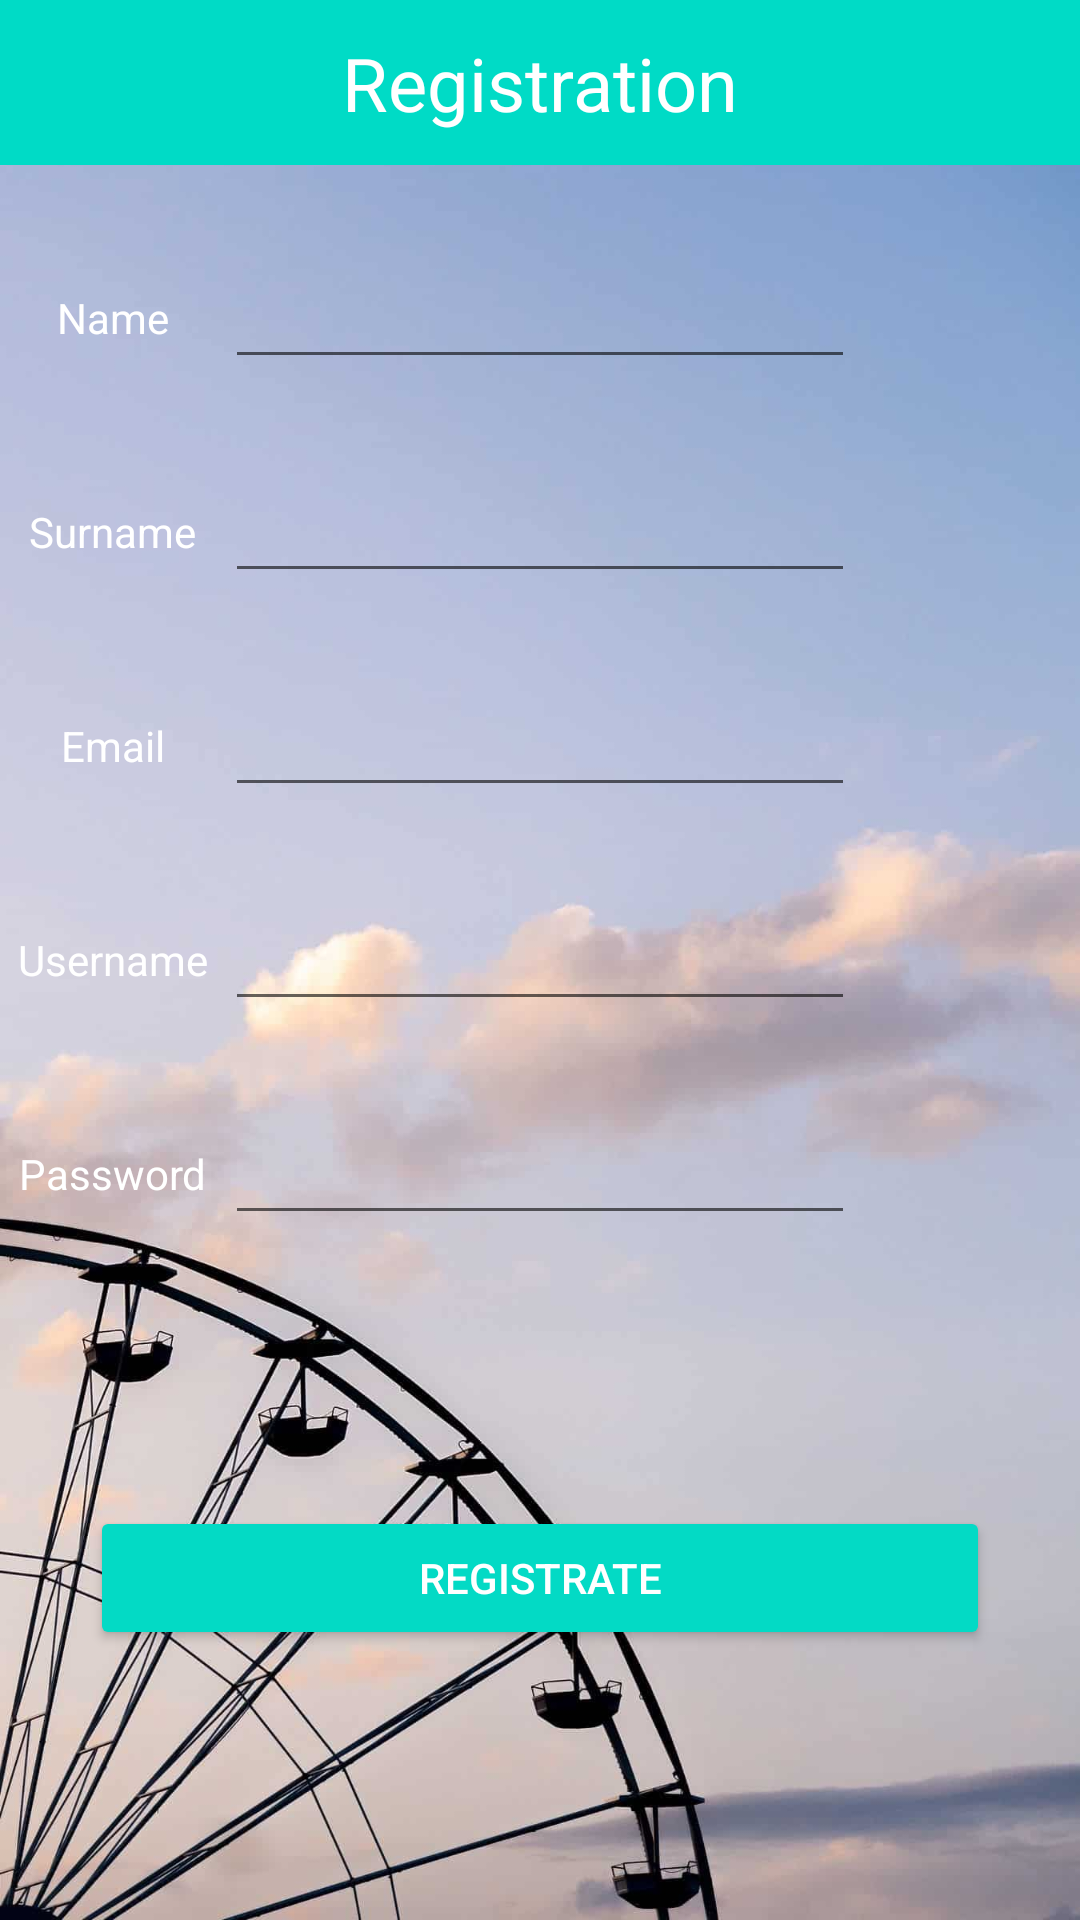

Reconstruct the res/layout file that produces this screen, plus the resources it refers to.
<!-- AndroidManifest.xml: application theme AppTheme -->
<!-- res/layout/activity_main.xml -->
<?xml version="1.0" encoding="utf-8"?>
<androidx.constraintlayout.widget.ConstraintLayout xmlns:android="http://schemas.android.com/apk/res/android"
    xmlns:app="http://schemas.android.com/apk/res-auto"
    xmlns:tools="http://schemas.android.com/tools"
    android:layout_width="match_parent"
    android:layout_height="match_parent"
    android:background="@drawable/bg5"
    tools:context=".MainActivity">


    <LinearLayout
        android:id="@+id/regLayoutHeader"
        android:layout_width="417dp"
        android:layout_height="55dp"
        android:background="#00dbc6"
        android:orientation="horizontal"
        app:layout_constraintEnd_toEndOf="parent"
        app:layout_constraintStart_toStartOf="parent"
        app:layout_constraintTop_toTopOf="parent">

    </LinearLayout>

    <TextView
        android:id="@+id/regTextViewHeader"
        android:layout_width="wrap_content"
        android:layout_height="wrap_content"
        android:text="Registration"
        android:textColor="#fff"
        android:textSize="12pt"
        app:layout_constraintBottom_toBottomOf="@+id/regLayoutHeader"
        app:layout_constraintEnd_toEndOf="parent"
        app:layout_constraintStart_toStartOf="parent"
        app:layout_constraintTop_toTopOf="@+id/regLayoutHeader" />

    <EditText
        android:textColor="@color/et_color"
        android:id="@+id/regEditTextName"
        android:layout_width="wrap_content"
        android:layout_height="wrap_content"
        android:layout_marginTop="30dp"
        android:ems="10"
        android:inputType="textPersonName"
        app:layout_constraintEnd_toEndOf="parent"
        app:layout_constraintStart_toStartOf="parent"
        app:layout_constraintTop_toBottomOf="@+id/regLayoutHeader" />

    <EditText
        android:textColor="@color/et_color"
        android:id="@+id/regEditTextSurname"
        android:layout_width="wrap_content"
        android:layout_height="wrap_content"
        android:layout_marginTop="30dp"
        android:ems="10"
        android:inputType="textPersonName"
        app:layout_constraintEnd_toEndOf="parent"
        app:layout_constraintStart_toStartOf="parent"
        app:layout_constraintTop_toBottomOf="@+id/regEditTextName" />

    <EditText
        android:id="@+id/regEditTextEmail"

        android:layout_width="wrap_content"
        android:layout_height="wrap_content"

        android:layout_marginTop="30dp"
        android:textColor="@color/et_color"
        android:ems="10"
        android:inputType="textEmailAddress"
        app:layout_constraintEnd_toEndOf="parent"
        app:layout_constraintStart_toStartOf="parent"
        app:layout_constraintTop_toBottomOf="@+id/regEditTextSurname" />

    <EditText
        android:textColor="@color/et_color"
        android:id="@+id/regEditTextUsername"
        android:layout_width="wrap_content"
        android:layout_height="wrap_content"
        android:layout_marginTop="30dp"
        android:ems="10"
        android:inputType="textPersonName"
        app:layout_constraintEnd_toEndOf="parent"
        app:layout_constraintStart_toStartOf="parent"
        app:layout_constraintTop_toBottomOf="@+id/regEditTextEmail" />

    <EditText
        android:textColor="@color/et_color"
        android:id="@+id/regEditTextPassword"
        android:layout_width="wrap_content"
        android:layout_height="wrap_content"
        android:layout_marginTop="30dp"
        android:ems="10"
        android:inputType="textPassword"
        app:layout_constraintEnd_toEndOf="parent"
        app:layout_constraintStart_toStartOf="parent"
        app:layout_constraintTop_toBottomOf="@+id/regEditTextUsername" />

    <TextView
        android:textColor="@color/et_color"
        android:id="@+id/regTextViewName"
        android:layout_width="wrap_content"
        android:layout_height="wrap_content"
        android:text="@string/name"
        app:layout_constraintBottom_toBottomOf="@+id/regEditTextName"
        app:layout_constraintEnd_toStartOf="@+id/regEditTextName"
        app:layout_constraintStart_toStartOf="parent"
        app:layout_constraintTop_toTopOf="@+id/regEditTextName" />

    <TextView
        android:textColor="@color/et_color"
        android:id="@+id/regTextViewSurname"
        android:layout_width="wrap_content"
        android:layout_height="wrap_content"
        android:text="@string/surname"
        app:layout_constraintBottom_toBottomOf="@+id/regEditTextSurname"
        app:layout_constraintEnd_toStartOf="@+id/regEditTextSurname"
        app:layout_constraintStart_toStartOf="parent"
        app:layout_constraintTop_toTopOf="@+id/regEditTextSurname" />

    <TextView
        android:textColor="@color/et_color"
        android:id="@+id/regTextNewEmail"
        android:layout_width="wrap_content"
        android:layout_height="wrap_content"
        android:text="@string/email"
        app:layout_constraintBottom_toBottomOf="@+id/regEditTextEmail"
        app:layout_constraintEnd_toStartOf="@+id/regEditTextEmail"
        app:layout_constraintStart_toStartOf="parent"
        app:layout_constraintTop_toTopOf="@+id/regEditTextEmail" />

    <TextView
        android:textColor="@color/et_color"
        android:id="@+id/regTextViewUsername"
        android:layout_width="wrap_content"
        android:layout_height="wrap_content"
        android:text="@string/username"
        app:layout_constraintBottom_toBottomOf="@+id/regEditTextUsername"
        app:layout_constraintEnd_toStartOf="@+id/regEditTextUsername"
        app:layout_constraintStart_toStartOf="parent"
        app:layout_constraintTop_toTopOf="@+id/regEditTextUsername" />

    <TextView
        android:textColor="@color/et_color"
        android:id="@+id/regTextViewPassword"
        android:layout_width="wrap_content"
        android:layout_height="wrap_content"
        android:text="@string/password"
        app:layout_constraintBottom_toBottomOf="@+id/regEditTextPassword"
        app:layout_constraintEnd_toStartOf="@+id/regEditTextPassword"
        app:layout_constraintStart_toStartOf="parent"
        app:layout_constraintTop_toTopOf="@+id/regEditTextPassword" />

    <Button
        android:id="@+id/regRegistrationButton"
        style="@style/Widget.AppCompat.Button.Colored"

        android:layout_width="300dp"
        android:layout_height="wrap_content"
        android:text="@string/registration"

        app:layout_constraintBottom_toBottomOf="parent"
        app:layout_constraintEnd_toEndOf="parent"
        app:layout_constraintStart_toStartOf="parent"


        app:layout_constraintTop_toBottomOf="@+id/regEditTextPassword" />

    <TextView
        android:id="@+id/regTextViewErrorMsg"
        android:layout_width="wrap_content"
        android:layout_height="wrap_content"
        android:textColor="@android:color/holo_red_dark"
        app:layout_constraintBottom_toBottomOf="parent"
        app:layout_constraintEnd_toEndOf="parent"
        app:layout_constraintStart_toStartOf="parent"
        app:layout_constraintTop_toBottomOf="@+id/regRegistrationButton"
        app:layout_constraintVertical_bias="0.579" />

</androidx.constraintlayout.widget.ConstraintLayout>
<!-- resources referenced by this layout -->
<resources>
  <color name="et_color">#FFF</color>
  <!-- drawable bg5: jpg bitmap (drawable-v24, 60209 bytes) -->
  <string name="email">Email</string>
  <string name="name">Name</string>
  <string name="password">Password</string>
  <string name="registration">Registrate</string>
  <string name="surname">Surname</string>
  <string name="username">Username</string>
  <style name="AppTheme" parent="Theme.AppCompat.Light.NoActionBar">
          
          <item name="colorPrimary">@color/colorPrimary</item>
          <item name="colorPrimaryDark">@color/colorPrimaryDark</item>
          <item name="colorAccent">@color/colorAccent</item>
          <item name="android:windowFullscreen">true</item>
      </style>
  <color name="colorPrimary">#6200EE</color>
  <color name="colorPrimaryDark">#3700B3</color>
  <color name="colorAccent">#03DAC5</color>
</resources>
